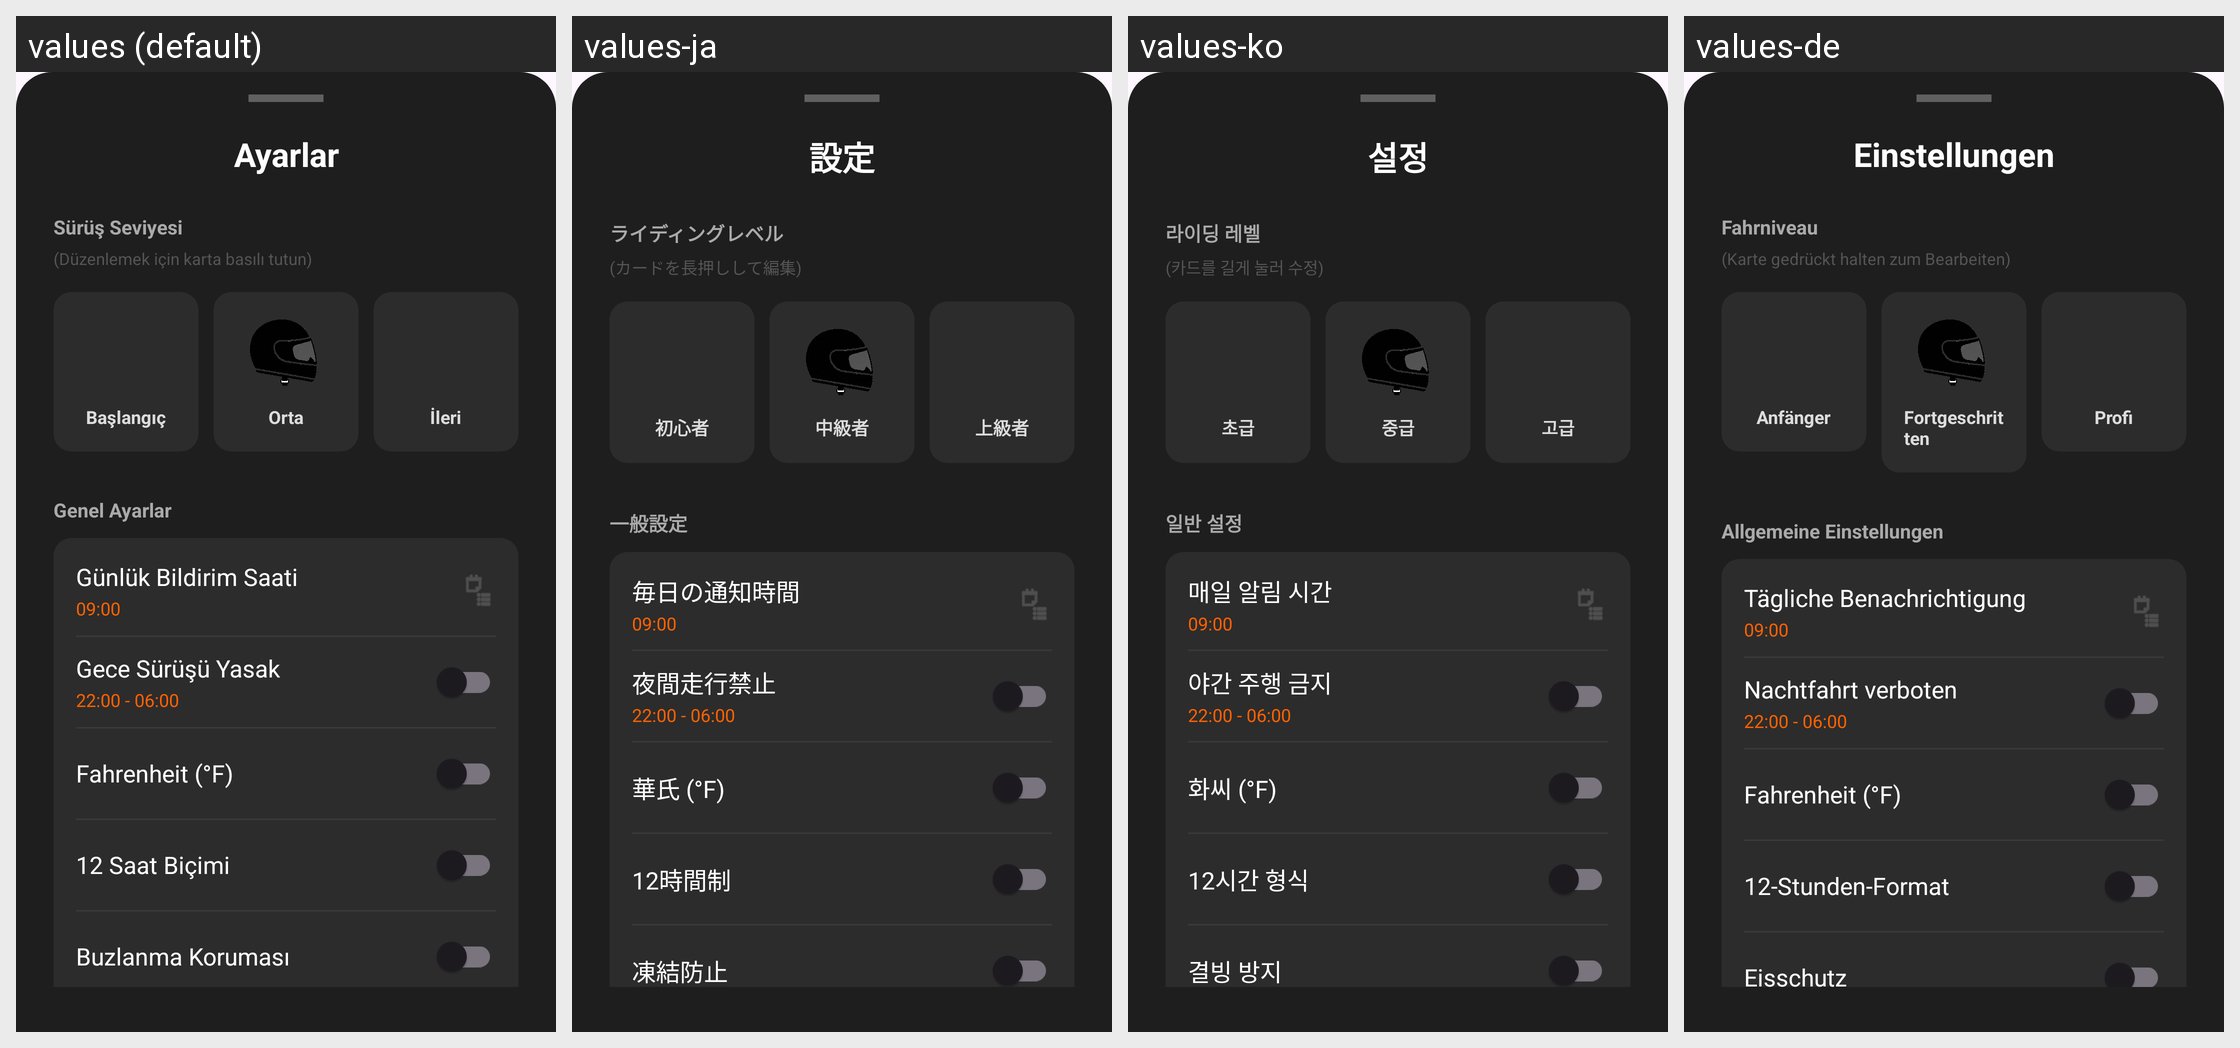

Strings drawn on this Android screen and how each of the app's shown locales translates them:
Android screen res/layout/dialog_settings.xml rendered under 4 locales, left to right: values (default), values-ja, values-ko, values-de. Device: Nexus 5 (rendered at 1080×1920; each locale shown at half size, 540×960, under a caption strip naming it); theme Theme.MotoWeather.
Other locales in the repository, not shown: values-ar, values-en, values-ru, values-zh.
Strings drawn on this screen, with the default value and each locale's value (text and hints the layout hard-codes, and strings that could not be matched under every locale, appear in the picture but are not listed):

ayarlar_baslik
  values: Ayarlar
  values-ja: 設定
  values-ko: 설정
  values-de: Einstellungen

baslik_surus_seviyesi
  values: Sürüş Seviyesi
  values-ja: ライディングレベル
  values-ko: 라이딩 레벨
  values-de: Fahrniveau

hint_duzenle
  values: (Düzenlemek için karta basılı tutun)
  values-ja: (カードを長押しして編集)
  values-ko: (카드를 길게 눌러 수정)
  values-de: (Karte gedrückt halten zum Bearbeiten)

seviye_baslangic
  values: Başlangıç
  values-ja: 初心者
  values-ko: 초급
  values-de: Anfänger

seviye_orta
  values: Orta
  values-ja: 中級者
  values-ko: 중급
  values-de: Fortgeschritten

seviye_ileri
  values: İleri
  values-ja: 上級者
  values-ko: 고급
  values-de: Profi

genel_ayarlar
  values: Genel Ayarlar
  values-ja: 一般設定
  values-ko: 일반 설정
  values-de: Allgemeine Einstellungen

lbl_gunluk_bildirim
  values: Günlük Bildirim Saati
  values-ja: 毎日の通知時間
  values-ko: 매일 알림 시간
  values-de: Tägliche Benachrichtigung

lbl_gece_surus_yasagi
  values: Gece Sürüşü Yasak
  values-ja: 夜間走行禁止
  values-ko: 야간 주행 금지
  values-de: Nachtfahrt verboten

ayar_fahrenheit
  values: Fahrenheit (°F)
  values-ja: 華氏 (°F)
  values-ko: 화씨 (°F)
  values-de: Fahrenheit (°F)

ayar_12saat
  values: 12 Saat Biçimi
  values-ja: 12時間制
  values-ko: 12시간 형식
  values-de: 12-Stunden-Format

ayar_buz_koruma
  values: Buzlanma Koruması
  values-ja: 凍結防止
  values-ko: 결빙 방지
  values-de: Eisschutz
